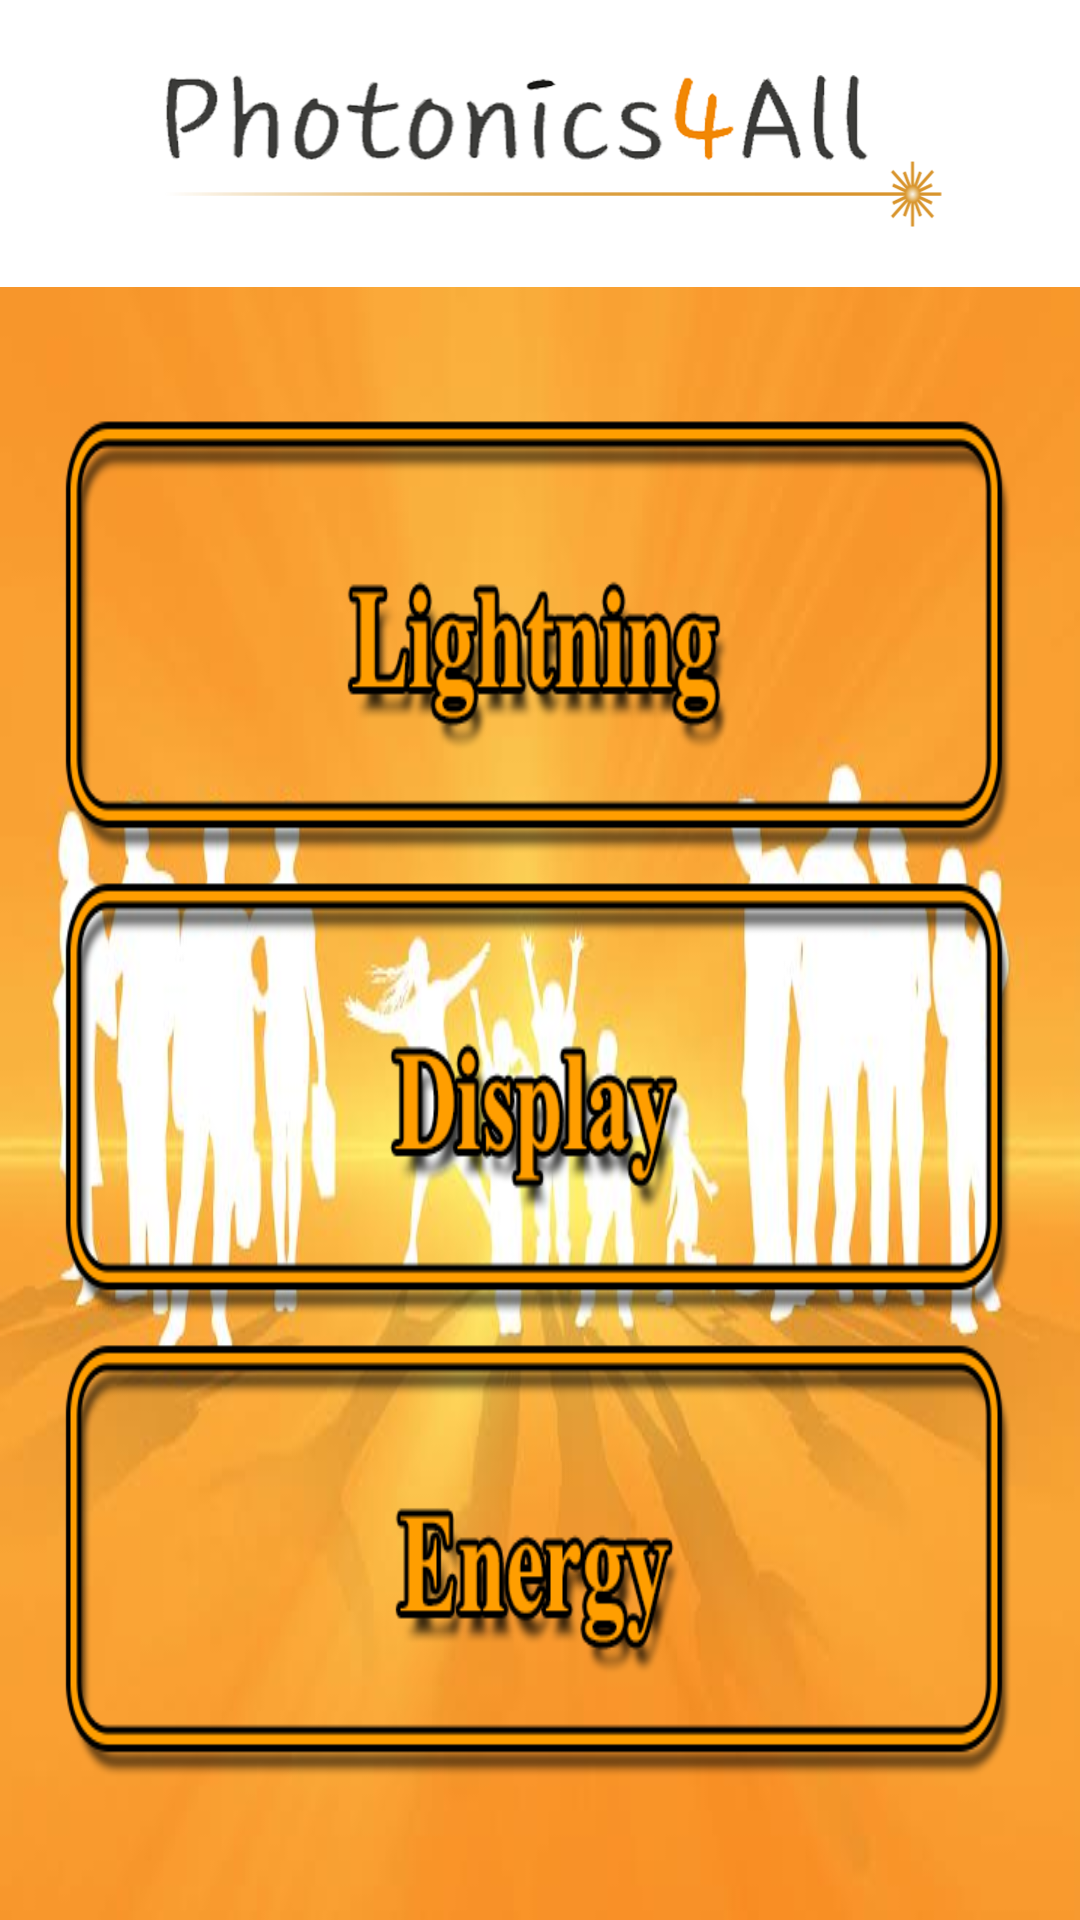

Android layout source for this screen:
<!-- AndroidManifest.xml: application theme AppTheme -->
<!-- res/layout/activity_energy_ln_d_old.xml -->
<LinearLayout xmlns:android="http://schemas.android.com/apk/res/android"
    xmlns:tools="http://schemas.android.com/tools"
    android:orientation="vertical"
    android:layout_width="fill_parent"
    android:layout_height="match_parent"
    android:background="@mipmap/background_accueuil">
    <include
        layout="@layout/header"
        ></include>
<LinearLayout xmlns:android="http://schemas.android.com/apk/res/android"
    xmlns:tools="http://schemas.android.com/tools" android:layout_width="match_parent"
    android:layout_height="match_parent" android:paddingLeft="@dimen/activity_horizontal_margin"
    android:paddingRight="@dimen/activity_horizontal_margin"
    android:paddingTop="@dimen/activity_vertical_margin"
    android:paddingBottom="@dimen/activity_vertical_margin"
    tools:context="com.android.nevyan.photonicsforall.Categories.basicsPhotonicsActivity"
    android:background="@mipmap/background_accueuil"
    android:orientation="vertical">
    <LinearLayout
        android:orientation="vertical"
        android:layout_width="fill_parent"
        android:layout_height="match_parent"
        tools:context="com.android.nevyan.photonicsforall.CategoriesActivity"
        android:id="@+id/RL_bkgrd_transparent"
        android:paddingTop="20dp"
        android:paddingBottom="30dp"
        android:layout_weight="0.8">

        <ImageButton
            android:layout_width="wrap_content"
            android:layout_height="wrap_content"
            android:layout_weight="0.2"
            android:id="@+id/btn_optical_communication"
            android:scaleType="fitXY"
            android:src="@mipmap/btn_lightning"
            android:onClick="onClkUEQLightning"
            android:background="#00000000" />
        <ImageButton
            android:layout_width="wrap_content"
            android:layout_height="wrap_content"
            android:layout_weight="0.2"
            android:id="@+id/btn_optical_storage"
            android:scaleType="fitXY"
            android:src="@mipmap/btn_diplay"
            android:onClick="onClkUEQDisplay"
            android:background="#00000000" />

        <ImageButton
            android:layout_width="wrap_content"
            android:layout_height="wrap_content"
            android:layout_weight="0.2"
            android:id="@+id/btn_image_n_video"
            android:scaleType="fitXY"
            android:src="@mipmap/btn_energy"
            android:onClick="onClkUEQEnergy"
            android:background="#00000000" />




    </LinearLayout>

</LinearLayout>
</LinearLayout>
<!-- res/layout/header.xml (included above) -->
<LinearLayout xmlns:android="http://schemas.android.com/apk/res/android"
    xmlns:tools="http://schemas.android.com/tools"
    android:layout_width="fill_parent"
    android:layout_height="wrap_content"
    android:paddingLeft="40dp"
    android:paddingRight="40dp"
    android:paddingTop="20dp"
    android:paddingBottom="20dp"
    android:background="#FFFFFF"
    android:orientation="vertical"
    >

    <ImageView
        android:layout_width="wrap_content"
        android:layout_height="wrap_content"
        android:id="@+id/imageView"
        android:adjustViewBounds="true"
        android:maxHeight="@dimen/maxHeight_title"
        android:maxWidth="@dimen/maxWidth_title"
        android:minHeight="@dimen/minHeight_title"
        android:minWidth="@dimen/minWidth_title"
        android:scaleType="centerInside"
        android:layout_gravity="center_horizontal"
        android:src="@mipmap/photonics_for_all_logo"
        />
</LinearLayout>
<!-- resources referenced by this layout -->
<resources>
  <dimen name="activity_horizontal_margin">16dp</dimen>
  <dimen name="activity_vertical_margin">16dp</dimen>
  <dimen name="maxHeight_title">300dp</dimen>
  <dimen name="maxWidth_title">500dp</dimen>
  <dimen name="minHeight_title">100dp</dimen>
  <dimen name="minWidth_title">300dp</dimen>
  <!-- mipmap background_accueuil: jpg bitmap (mipmap-xxhdpi, 22665 bytes) -->
  <!-- mipmap btn_diplay: png bitmap (mipmap-xhdpi, 37061 bytes) -->
  <!-- mipmap btn_energy: png bitmap (mipmap-xhdpi, 36801 bytes) -->
  <!-- mipmap btn_lightning: png bitmap (mipmap-xhdpi, 36015 bytes) -->
  <!-- mipmap photonics_for_all_logo: png bitmap (mipmap-xhdpi, 95840 bytes) -->
  <style name="AppTheme" parent="Theme.AppCompat.Light.DarkActionBar">
          <item name="android:textColor">@color/text_color</item>
          
      </style>
  <color name="text_color">#FFFFFF</color>
</resources>
